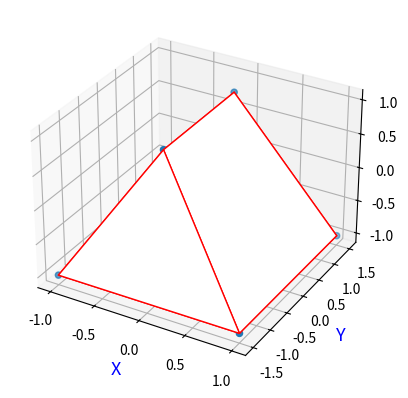

Generate this figure with matplotlib:
from matplotlib import pyplot as plt
from mpl_toolkits.mplot3d.art3d import Poly3DCollection
import numpy as np

fig = plt.figure()
ax = fig.add_subplot(111, projection='3d')

v = np.array([[1, -1.5, -1], [-1, -1.5, -1], [-1, 1.5, -1], [1, 1.5, -1], [0, -1, 1], [0, 1, 1]])
ax.scatter3D(v[:, 0], v[:, 1], v[:, 2])


xar = np.array([[0, 0, 0], [1, 0, 0]])

verts = [
          [v[0], v[1], v[2], v[3]],
          [v[0], v[4], v[5], v[3]],
          [v[1], v[4], v[5], v[2]],
          [v[0], v[4], v[1]],
          [v[3], v[5], v[2]]
        ]

ax.add_collection3d(Poly3DCollection(verts, facecolors=fig.get_facecolor(), linewidths=1, edgecolors='r'))

ax.set_xlabel('X', fontsize=13, color='blue')
ax.set_ylabel('Y', fontsize=13, color='blue')
ax.set_zlabel('Z', fontsize=13, color='blue')

plt.show()
